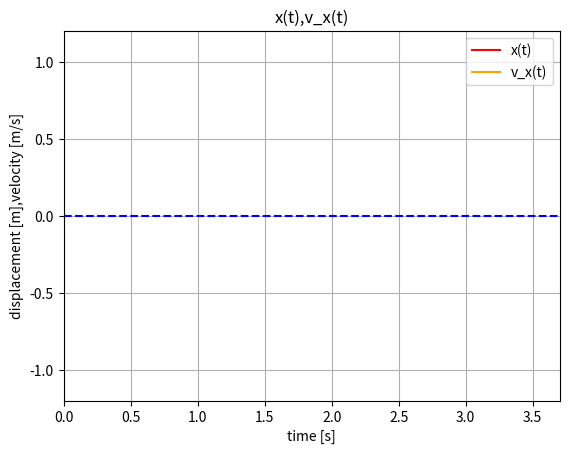

This figure's Python source:
import matplotlib.pyplot as plt
import numpy as np
from matplotlib.animation import FuncAnimation as FA
from scipy.integrate import odeint
m=1#kg
k=30#N/m
C=3#N*s/m
def dSdt(t,S):
    x,v_x=S
    return v_x,-k*x/m-C*v_x/m
x_0=0.3
v_x_0=0
S_0=(x_0,v_x_0)
t=np.linspace(0,3.7,300)
sol=odeint(dSdt,y0=S_0,t=t,tfirst=True)
v_x_sol=sol.T[1]
x_sol=sol.T[0]
fig,ax=plt.subplots()
ax.set_ylim(-1.2,1.2)
ax.set_xlim(0,3.7)
ax.set_ylabel('displacement [m],velocity [m/s]')
ax.set_xlabel('time [s]')
ax.set_title('x(t),v_x(t)')
plt.axhline(0,color='blue',linestyle='--')
t_val=[]
x_val=[]
v_val=[]
line_x,=ax.plot([],[],color='red',label='x(t)')
line_v,=ax.plot([],[],color='orange',label='v_x(t)')
def update(frame):
    t_val.append(t[frame])
    x_val.append(x_sol[frame])
    v_val.append(v_x_sol[frame])
    line_x.set_data(t_val,x_val)
    line_v.set_data(t_val,v_val)
    return line_x,line_v
ani=FA(fig,update,frames=len(t),interval=100,blit=True,repeat=False)
plt.grid()
plt.legend()
plt.show()
